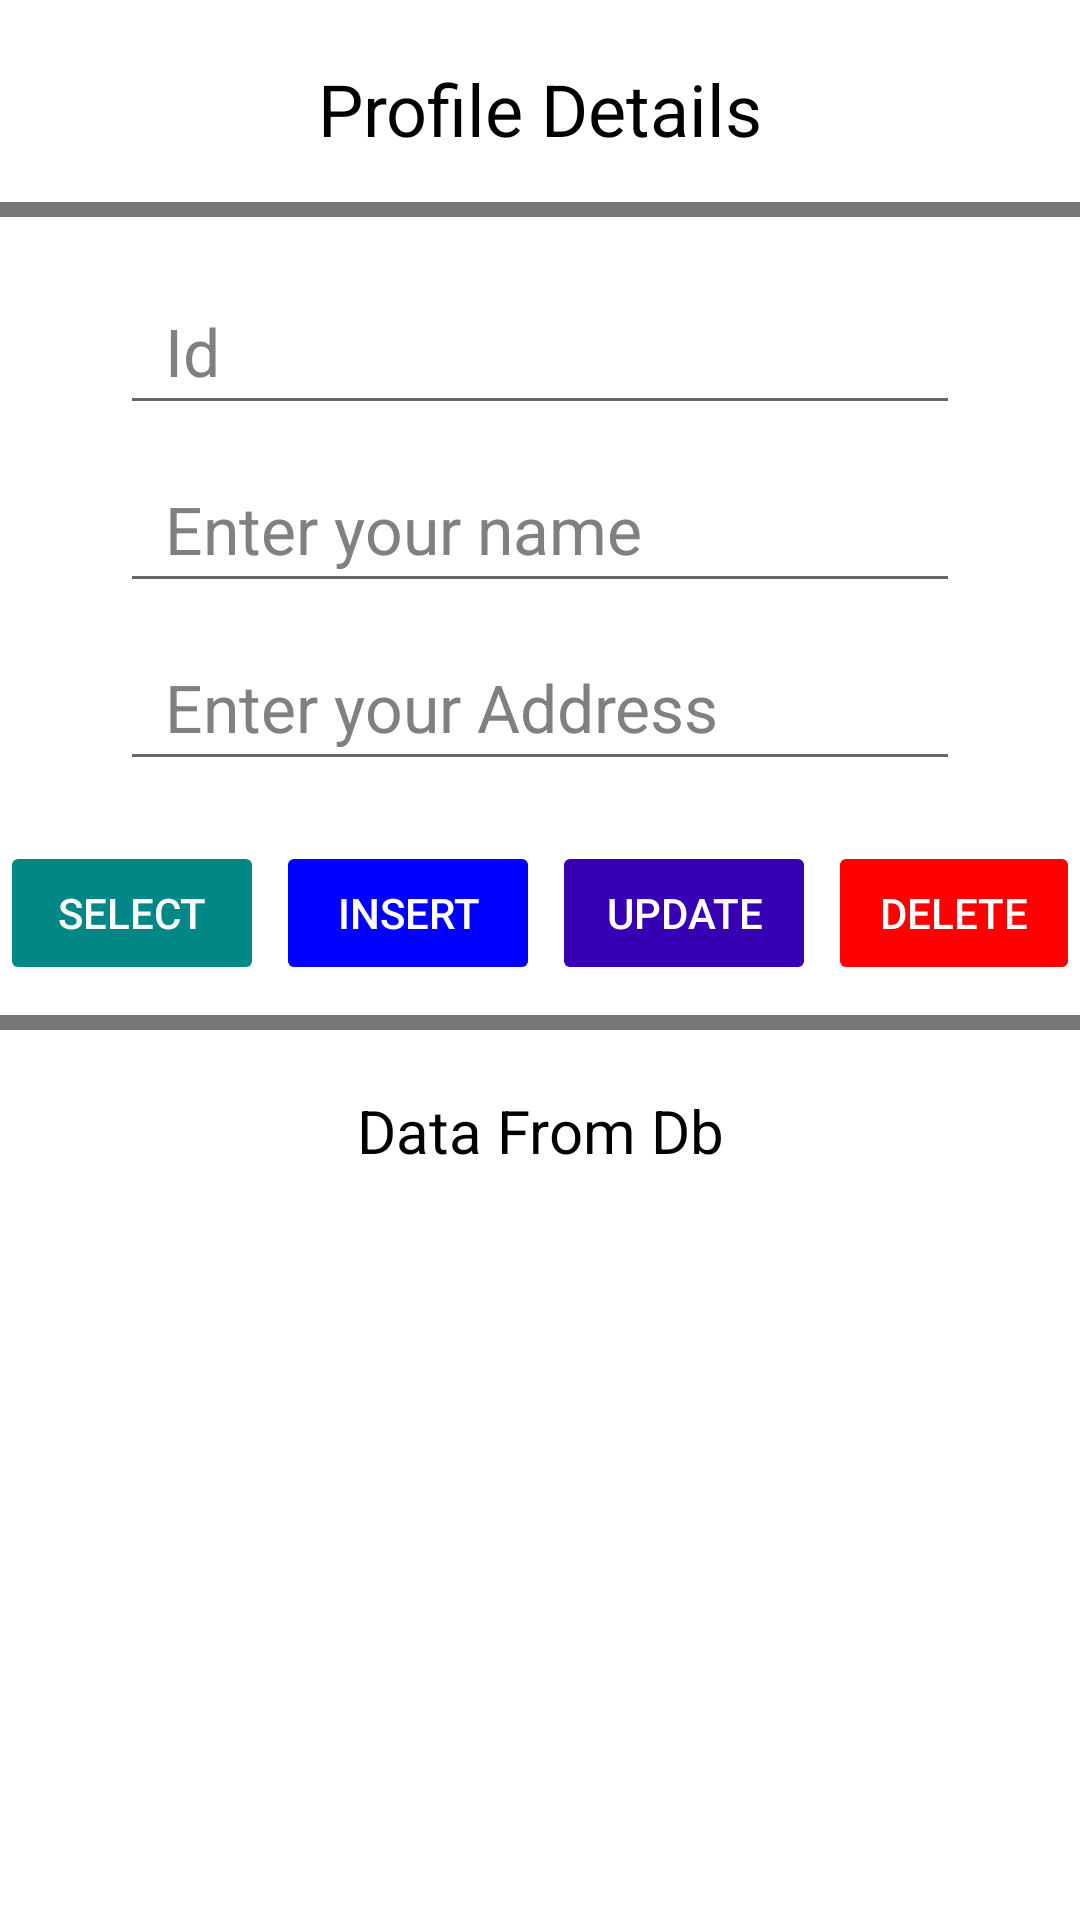

Android layout source for this screen:
<!-- AndroidManifest.xml: application theme Theme.Mobile_programming -->
<!-- res/layout/unit_7_user_profile.xml -->
<?xml version="1.0" encoding="utf-8"?>
<RelativeLayout xmlns:android="http://schemas.android.com/apk/res/android"
    android:id="@+id/userProfileRoot"
    android:layout_width="match_parent"
    android:layout_height="match_parent"
    android:background="@color/white"
    android:orientation="vertical"
    >

    <TextView
        android:id="@+id/userProfileHeading"
        android:layout_width="match_parent"
        android:layout_height="wrap_content"
        android:layout_alignParentStart="true"
        android:layout_alignParentTop="true"
        android:layout_alignParentEnd="true"
        android:layout_marginTop="20dp"
        android:paddingBottom="20dp"
        android:text="@string/profile_details"
        android:textAlignment="center"
        android:textColor="@color/black"
        android:textSize="24sp" />

    <View
        android:id="@+id/userProfileDividerOne"
        android:layout_width="match_parent"
        android:layout_height="5dp"
        android:layout_alignBottom="@id/userProfileHeading"
        android:layout_alignParentStart="true"
        android:layout_alignParentEnd="true"
        android:background="@color/translucent_gray" />

    <EditText
        android:id="@+id/userProfileIdInput"
        android:layout_width="match_parent"
        android:layout_height="wrap_content"
        android:layout_below="@id/userProfileDividerOne"
        android:layout_marginHorizontal="40dp"
        android:layout_marginTop="20dp"
        android:autofillHints="name"
        android:hint="@string/yourId"
        android:inputType="number"
        android:paddingHorizontal="15dp"
        android:paddingVertical="10dp"
        android:textColor="@color/black"
        android:textColorHint="@color/gray"
        android:textSize="22sp" />

    <EditText
        android:id="@+id/userProfileNameInput"
        android:layout_width="match_parent"
        android:layout_height="wrap_content"
        android:layout_below="@id/userProfileIdInput"
        android:layout_marginHorizontal="40dp"
        android:layout_marginTop="10dp"
        android:autofillHints="name"
        android:hint="@string/yourName"
        android:inputType="text"
        android:paddingHorizontal="15dp"
        android:paddingVertical="10dp"
        android:textColor="@color/black"
        android:textColorHint="@color/gray"
        android:textSize="22sp" />

    <EditText
        android:id="@+id/userProfileAddressInput"
        android:layout_width="match_parent"
        android:layout_height="wrap_content"
        android:layout_below="@id/userProfileNameInput"
        android:layout_marginHorizontal="40dp"
        android:layout_marginTop="10dp"
        android:autofillHints="name"
        android:hint="@string/yourAddress"
        android:inputType="text"
        android:paddingHorizontal="15dp"
        android:paddingVertical="10dp"
        android:textColor="@color/black"
        android:textColorHint="@color/gray"
        android:textSize="22sp" />

    <LinearLayout
        android:id="@+id/userProfileButtonContainer"
        android:layout_width="match_parent"
        android:layout_height="wrap_content"
        android:layout_below="@id/userProfileAddressInput"
        android:layout_alignParentStart="true"
        android:layout_alignParentEnd="true"
        android:layout_marginTop="20dp"
        android:gravity="center_horizontal"
        android:orientation="horizontal">

        <Button
            android:id="@+id/userProfileSelectButton"
            android:layout_width="wrap_content"
            android:layout_height="wrap_content"
            android:backgroundTint="@color/teal_700"
            android:stateListAnimator="@null"
            android:text="@string/select"
            android:textColor="@color/white" />

        <Space
            android:layout_width="4dp"
            android:layout_height="match_parent" />

        <Button
            android:id="@+id/userProfileInsertButton"
            android:layout_width="wrap_content"
            android:layout_height="wrap_content"
            android:backgroundTint="@color/blue"
            android:stateListAnimator="@null"
            android:text="@string/insert"
            android:textColor="@color/white" />

        <Space
            android:layout_width="4dp"
            android:layout_height="match_parent" />

        <Button
            android:id="@+id/userProfileUpdateButton"
            android:layout_width="wrap_content"
            android:layout_height="wrap_content"
            android:backgroundTint="@color/purple_700"
            android:stateListAnimator="@null"
            android:text="@string/update"
            android:textColor="@color/white" />

        <Space
            android:layout_width="4dp"
            android:layout_height="match_parent" />

        <Button
            android:id="@+id/userProfileDeleteButton"
            android:layout_width="wrap_content"
            android:layout_height="wrap_content"
            android:backgroundTint="@color/red"
            android:stateListAnimator="@null"
            android:text="@string/delete"
            android:textColor="@color/white" />
    </LinearLayout>

    <View
        android:id="@+id/userProfileDividerTwo"
        android:layout_width="match_parent"
        android:layout_height="5dp"
        android:layout_below="@id/userProfileButtonContainer"
        android:layout_alignParentStart="true"
        android:layout_alignParentEnd="true"
        android:layout_marginTop="10dp"
        android:background="@color/translucent_gray" />

    <TextView
        android:id="@+id/userProfileDataHeading"
        android:layout_width="match_parent"
        android:layout_height="wrap_content"
        android:layout_below="@id/userProfileDividerTwo"
        android:layout_alignParentStart="true"
        android:layout_alignParentEnd="true"
        android:layout_marginTop="20dp"
        android:text="@string/data_from_db"
        android:textAlignment="center"
        android:textColor="@color/black"
        android:textSize="20sp" />

    <ListView
        android:id="@+id/userProfileListMain"
        android:layout_width="match_parent"
        android:layout_height="match_parent"
        android:layout_below="@id/userProfileDataHeading"
        android:layout_marginTop="10dp"
        android:clipToPadding="false"
        android:divider="@color/translucent_gray"
        android:dividerHeight="1dp"
        android:footerDividersEnabled="false"
        android:headerDividersEnabled="false"
        android:overScrollFooter="@color/transparent"
        android:overScrollHeader="@color/transparent"
        android:paddingHorizontal="20dp"
        android:paddingTop="20dp"
        android:paddingBottom="40dp"
        android:scrollbarStyle="outsideOverlay"
        android:scrollbarThumbVertical="@color/blue_200" />

</RelativeLayout>
<!-- resources referenced by this layout -->
<resources>
  <color name="black">#FF000000</color>
  <color name="blue">#FF0000FF</color>
  <color name="blue_200">#FF90CAF9</color>
  <color name="gray">#FF808080</color>
  <color name="purple_700">#FF3700B3</color>
  <color name="red">#FFFF0000</color>
  <color name="teal_700">#FF018786</color>
  <color name="translucent_gray">#88000000</color>
  <color name="transparent">#00000000</color>
  <color name="white">#FFFFFFFF</color>
  <string name="data_from_db">Data From Db</string>
  <string name="delete">Delete</string>
  <string name="insert">Insert</string>
  <string name="profile_details">Profile Details</string>
  <string name="select">Select</string>
  <string name="update">Update</string>
  <string name="yourAddress">Enter your Address</string>
  <string name="yourId">Id</string>
  <string name="yourName">Enter your name</string>
  <style name="Theme.Mobile_programming" parent="Theme.MaterialComponents.DayNight.DarkActionBar">
          
          <item name="colorPrimary">@color/purple_500</item>
          <item name="colorPrimaryVariant">@color/purple_700</item>
          <item name="colorOnPrimary">@color/white</item>
          
          <item name="colorSecondary">@color/teal_200</item>
          <item name="colorSecondaryVariant">@color/teal_700</item>
          <item name="colorOnSecondary">@color/black</item>
          
          <item name="android:statusBarColor">?attr/colorPrimaryVariant</item>
          
      </style>
  <color name="purple_500">#FF6200EE</color>
  <color name="teal_200">#FF03DAC5</color>
</resources>
